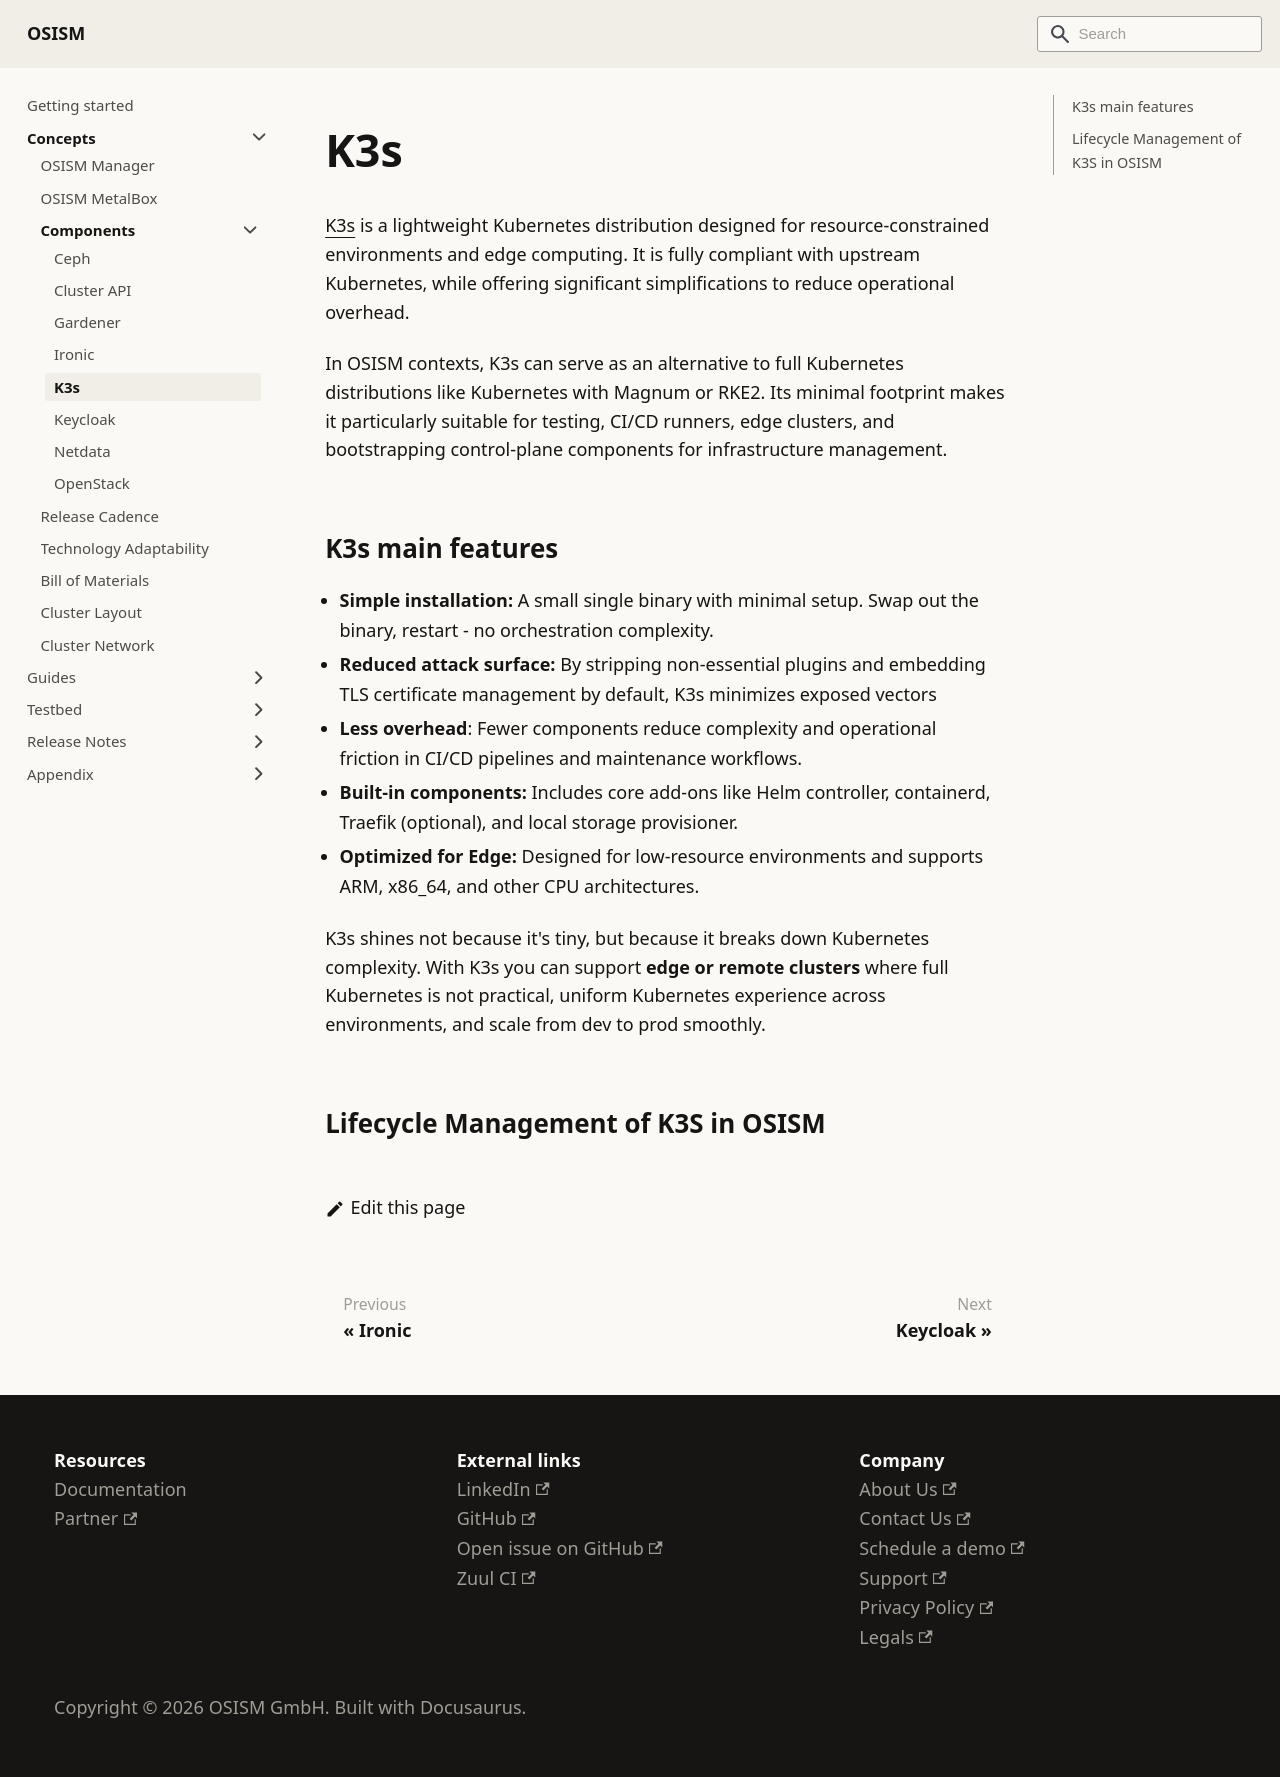

repository: osism/osism.github.io · page: docs/concepts/components/k3s/index.html · generator: docusaurus

# K3s

[K3s](https://k3s.io/) is a lightweight Kubernetes distribution designed for
resource-constrained environments and edge computing. It is fully compliant with
upstream Kubernetes, while offering significant simplifications to reduce
operational overhead.

In OSISM contexts, K3s can serve as an alternative to full Kubernetes
distributions like Kubernetes with Magnum or RKE2. Its minimal footprint makes
it particularly suitable for testing, CI/CD runners, edge clusters, and
bootstrapping control-plane components for infrastructure management.

## K3s main features

- **Simple installation:** A small single binary with minimal setup. Swap out
  the binary, restart - no orchestration complexity.
- **Reduced attack surface:** By stripping non-essential plugins and embedding
  TLS certificate management by default, K3s minimizes exposed vectors
- **Less overhead**: Fewer components reduce complexity and operational friction
  in CI/CD pipelines and maintenance workflows.
- **Built-in components:** Includes core add-ons like Helm controller,
  containerd, Traefik (optional), and local storage provisioner.
- **Optimized for Edge:** Designed for low-resource environments and supports
  ARM, x86_64, and other CPU architectures.

K3s shines not because it's tiny, but because it breaks down Kubernetes
complexity. With K3s you can support **edge or remote clusters** where full
Kubernetes is not practical, uniform Kubernetes experience across environments,
and scale from dev to prod smoothly.

## Lifecycle Management of K3S in OSISM
